Labelled photos from "data_split", an image-classification folder in AbdullahAlrebdi/Task_7. The possible labels are: paper, rock, scissor.

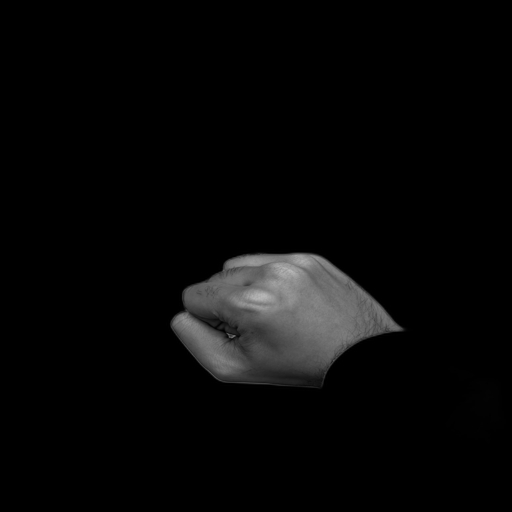
Label: rock

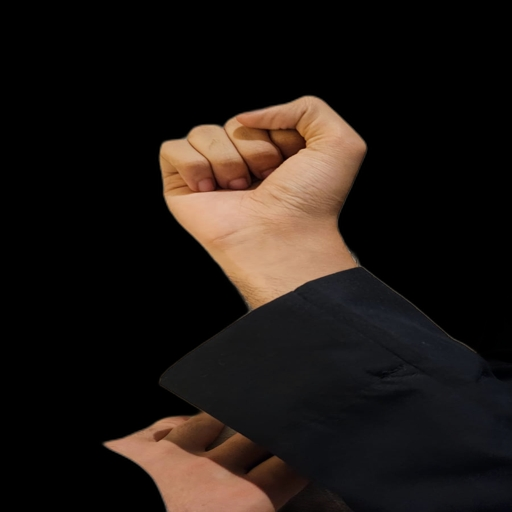
Label: rock

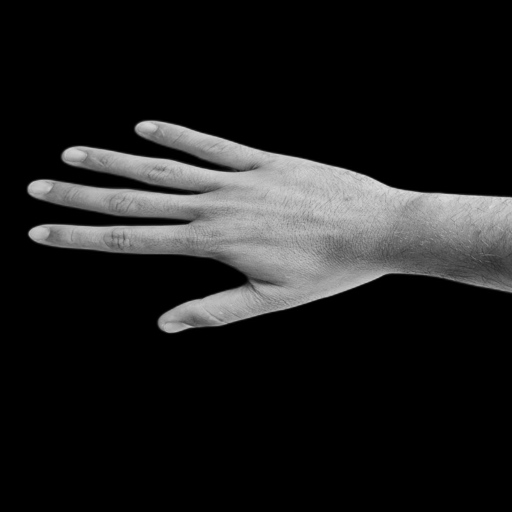
Label: paper

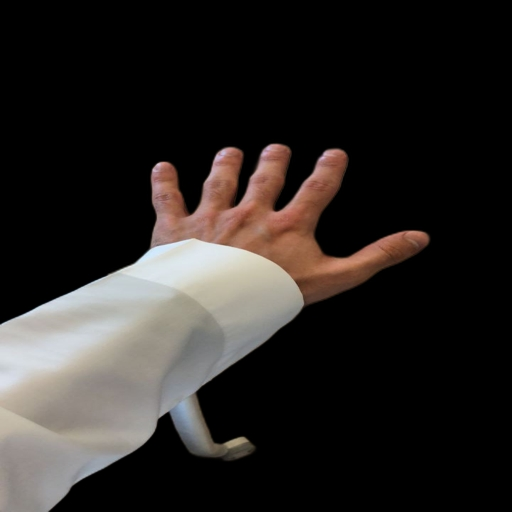
Label: paper

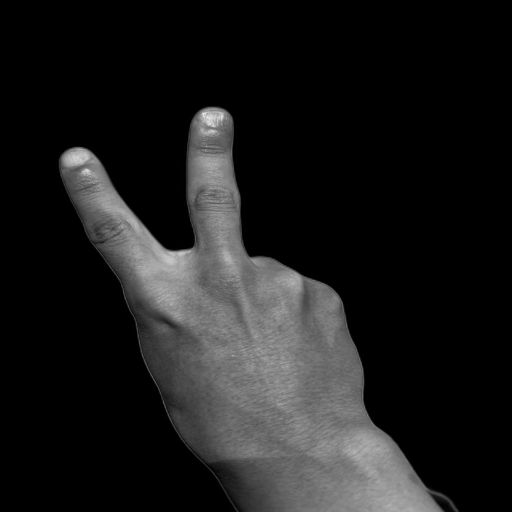
Label: scissor

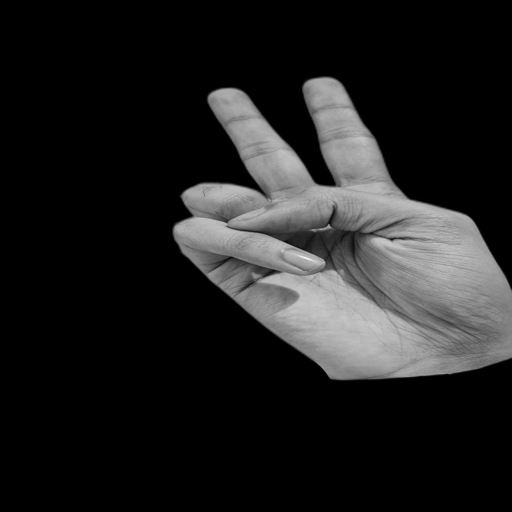
Label: scissor
